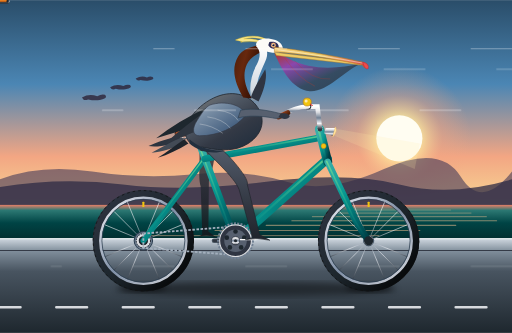
t = 0.00 s
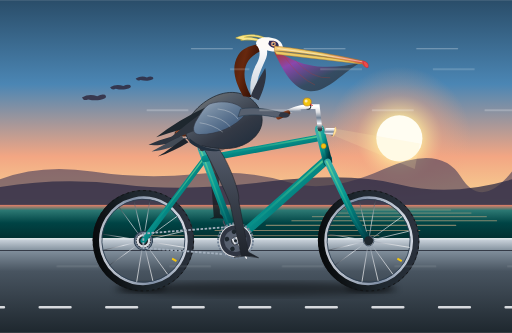
t = 0.34 s
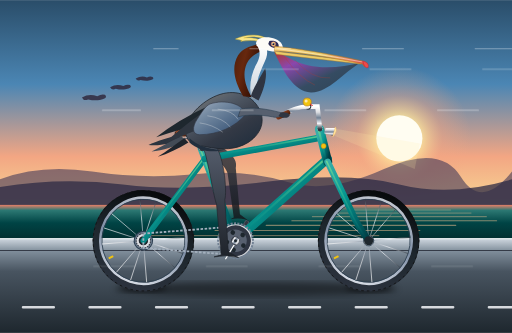
t = 0.68 s
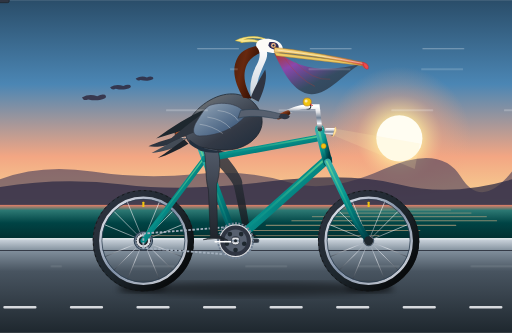
t = 1.00 s
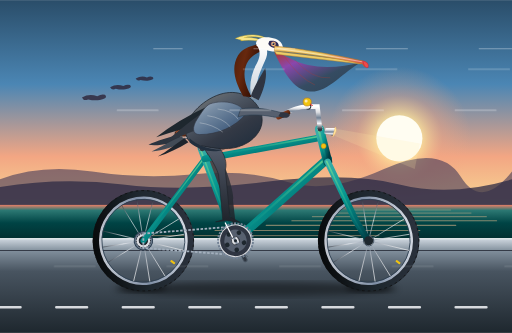
t = 1.35 s
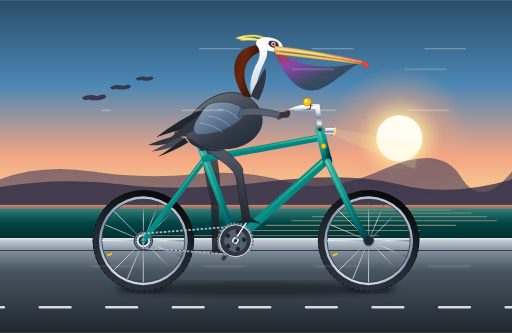
t = 1.69 s

The animated SVG that drew these frames (rendered in a browser with its animation timeline set to each time). Animation: 18 SMIL elements (animate=9,animateTransform=9); one cycle of 2.00 s, repeats indefinitely.

<svg xmlns="http://www.w3.org/2000/svg" viewBox="0 0 1000 650" width="100%" height="100%">
  <defs>
    <!-- Sky & Atmosphere Gradients -->
    <linearGradient id="skyGrad" x1="0%" y1="0%" x2="0%" y2="100%">
      <stop offset="0%" stop-color="#2a4d69"/>
      <stop offset="35%" stop-color="#4b86b4"/>
      <stop offset="65%" stop-color="#f3a683"/>
      <stop offset="85%" stop-color="#f7d794"/>
      <stop offset="100%" stop-color="#ffeaa7"/>
    </linearGradient>

    <radialGradient id="sunGlow" cx="50%" cy="50%" r="50%">
      <stop offset="0%" stop-color="#ffffff" stop-opacity="1"/>
      <stop offset="25%" stop-color="#fff2a1" stop-opacity="0.9"/>
      <stop offset="60%" stop-color="#f3a683" stop-opacity="0.4"/>
      <stop offset="100%" stop-color="#f3a683" stop-opacity="0"/>
    </radialGradient>

    <!-- Ocean Gradients -->
    <linearGradient id="oceanGrad" x1="0%" y1="0%" x2="0%" y2="100%">
      <stop offset="0%" stop-color="#e77f67"/>
      <stop offset="15%" stop-color="#2c7873"/>
      <stop offset="50%" stop-color="#004445"/>
      <stop offset="100%" stop-color="#022c2d"/>
    </linearGradient>

    <!-- Ground & Boardwalk Gradients -->
    <linearGradient id="roadGrad" x1="0%" y1="0%" x2="0%" y2="100%">
      <stop offset="0%" stop-color="#808e9b"/>
      <stop offset="25%" stop-color="#485460"/>
      <stop offset="100%" stop-color="#1e272e"/>
    </linearGradient>

    <linearGradient id="curbGrad" x1="0%" y1="0%" x2="0%" y2="100%">
      <stop offset="0%" stop-color="#d2dae2"/>
      <stop offset="100%" stop-color="#808e9b"/>
    </linearGradient>

    <!-- Bicycle Metallic & Paint Gradients -->
    <linearGradient id="frameGrad" x1="0%" y1="0%" x2="100%" y2="100%">
      <stop offset="0%" stop-color="#38ada9"/>
      <stop offset="40%" stop-color="#079992"/>
      <stop offset="75%" stop-color="#006266"/>
      <stop offset="100%" stop-color="#003940"/>
    </linearGradient>

    <linearGradient id="frameHighlight" x1="0%" y1="0%" x2="0%" y2="100%">
      <stop offset="0%" stop-color="#78e08f" stop-opacity="0.8"/>
      <stop offset="100%" stop-color="#079992" stop-opacity="0"/>
    </linearGradient>

    <linearGradient id="chromeGrad" x1="0%" y1="0%" x2="0%" y2="100%">
      <stop offset="0%" stop-color="#ffffff"/>
      <stop offset="25%" stop-color="#dcdde1"/>
      <stop offset="50%" stop-color="#718093"/>
      <stop offset="75%" stop-color="#f5f6fa"/>
      <stop offset="100%" stop-color="#2f3640"/>
    </linearGradient>

    <linearGradient id="rimGrad" x1="0%" y1="0%" x2="100%" y2="100%">
      <stop offset="0%" stop-color="#f5f6fa"/>
      <stop offset="50%" stop-color="#7f8fa6"/>
      <stop offset="100%" stop-color="#dcdde1"/>
    </linearGradient>

    <linearGradient id="tireGrad" x1="0%" y1="0%" x2="100%" y2="100%">
      <stop offset="0%" stop-color="#2f3542"/>
      <stop offset="50%" stop-color="#1e272e"/>
      <stop offset="100%" stop-color="#000000"/>
    </linearGradient>

    <linearGradient id="leatherGrad" x1="0%" y1="0%" x2="100%" y2="50%">
      <stop offset="0%" stop-color="#cd6133"/>
      <stop offset="45%" stop-color="#873919"/>
      <stop offset="100%" stop-color="#4b1e0a"/>
    </linearGradient>

    <!-- Pelican Plumage & Anatomy Gradients -->
    <linearGradient id="pelicanBodyGrad" x1="0%" y1="0%" x2="80%" y2="100%">
      <stop offset="0%" stop-color="#84817a"/>
      <stop offset="35%" stop-color="#535c68"/>
      <stop offset="70%" stop-color="#333945"/>
      <stop offset="100%" stop-color="#222f3e"/>
    </linearGradient>

    <linearGradient id="wingCoverts" x1="0%" y1="0%" x2="100%" y2="100%">
      <stop offset="0%" stop-color="#a5b1c2"/>
      <stop offset="30%" stop-color="#778ca3"/>
      <stop offset="70%" stop-color="#4b6584"/>
      <stop offset="100%" stop-color="#2c3e50"/>
    </linearGradient>

    <linearGradient id="hindneckGrad" x1="0%" y1="0%" x2="100%" y2="50%">
      <stop offset="0%" stop-color="#4b1e0a"/>
      <stop offset="40%" stop-color="#67280e"/>
      <stop offset="80%" stop-color="#3d1406"/>
      <stop offset="100%" stop-color="#270c03"/>
    </linearGradient>

    <linearGradient id="foreneckGrad" x1="0%" y1="0%" x2="0%" y2="100%">
      <stop offset="0%" stop-color="#ffffff"/>
      <stop offset="80%" stop-color="#d2dae2"/>
      <stop offset="100%" stop-color="#808e9b"/>
    </linearGradient>

    <linearGradient id="billUpper" x1="0%" y1="0%" x2="100%" y2="0%">
      <stop offset="0%" stop-color="#f5cd79"/>
      <stop offset="50%" stop-color="#eccc68"/>
      <stop offset="85%" stop-color="#e17055"/>
      <stop offset="100%" stop-color="#d63031"/>
    </linearGradient>

    <linearGradient id="gularPouch" x1="0%" y1="0%" x2="100%" y2="100%">
      <stop offset="0%" stop-color="#b53426"/>
      <stop offset="25%" stop-color="#8e44ad"/>
      <stop offset="60%" stop-color="#34495e"/>
      <stop offset="100%" stop-color="#2c3e50"/>
    </linearGradient>

    <linearGradient id="legGrad" x1="0%" y1="0%" x2="0%" y2="100%">
      <stop offset="0%" stop-color="#57606f"/>
      <stop offset="50%" stop-color="#3a404c"/>
      <stop offset="100%" stop-color="#1e232a"/>
    </linearGradient>

    <linearGradient id="farLegGrad" x1="0%" y1="0%" x2="0%" y2="100%">
      <stop offset="0%" stop-color="#373d47"/>
      <stop offset="50%" stop-color="#252a32"/>
      <stop offset="100%" stop-color="#13161a"/>
    </linearGradient>

    <!-- Filters -->
    <filter id="shadowFilter" x="-10%" y="-10%" width="120%" height="130%">
      <feGaussianBlur stdDeviation="6" result="blur"/>
    </filter>
  </defs>

  <!-- ================= BACKGROUND: PACIFIC COAST SUNSET ================= -->
  <!-- Sky -->
  <rect x="0" y="0" width="1000" height="470" fill="url(#skyGrad)"/>

  <!-- Golden Sun -->
  <circle cx="780" cy="270" r="140" fill="url(#sunGlow)"/>
  <circle cx="780" cy="270" r="45" fill="#fffdf2"/>

  <!-- Distant Headlands / Big Sur Silhouettes -->
  <path d="M 0,380 L 0,350 Q 80,320 180,335 T 380,340 T 560,355 T 750,330 T 900,345 T 1000,335 L 1000,410 L 0,410 Z" fill="#443a59" opacity="0.6"/>
  <path d="M 0,390 L 0,365 Q 120,345 240,360 T 520,355 T 780,360 T 1000,350 L 1000,420 L 0,420 Z" fill="#2d2a45" opacity="0.75"/>

  <!-- Ocean with Horizon -->
  <rect x="0" y="400" width="1000" height="70" fill="url(#oceanGrad)"/>

  <!-- Shimmering Water Lines -->
  <g stroke="#f8c291" stroke-width="1.2" opacity="0.5" stroke-linecap="round">
    <line x1="680" y1="410" x2="880" y2="410"/>
    <line x1="640" y1="416" x2="920" y2="416" stroke-width="1.5"/>
    <line x1="610" y1="423" x2="950" y2="423" stroke-width="1.8"/>
    <line x1="570" y1="431" x2="970" y2="431" stroke-width="2"/>
    <line x1="520" y1="440" x2="890" y2="440" stroke-width="2.2"/>
    <line x1="420" y1="450" x2="820" y2="450" stroke-width="2"/>
    <line x1="280" y1="460" x2="740" y2="460" stroke-width="1.8"/>
  </g>

  <!-- Distant Brown Pelicans Gliding in Formation -->
  <g fill="#2d2438" opacity="0.8">
    <!-- Pelican 1 -->
    <path d="M 160,190 Q 175,182 190,188 Q 198,183 205,185 Q 212,192 195,195 Q 185,197 172,194 Q 164,198 160,190 Z"/>
    <!-- Pelican 2 -->
    <path d="M 215,170 Q 228,163 241,168 Q 248,164 254,166 Q 260,172 245,174 Q 237,176 226,173 Q 219,177 215,170 Z"/>
    <!-- Pelican 3 -->
    <path d="M 265,153 Q 276,147 287,151 Q 293,148 298,150 Q 303,155 291,157 Q 283,158 274,156 Q 268,159 265,153 Z"/>
  </g>

  <!-- Coastal Dunes & Promenade Barrier -->
  <rect x="0" y="465" width="1000" height="25" fill="url(#curbGrad)"/>
  <line x1="0" y1="466" x2="1000" y2="466" stroke="#ffffff" stroke-width="2" opacity="0.8"/>
  <line x1="0" y1="489" x2="1000" y2="489" stroke="#333945" stroke-width="2"/>

  <!-- Seaside Bike Path Ground -->
  <rect x="0" y="490" width="1000" height="160" fill="url(#roadGrad)"/>

  <!-- Moving Road Divider Line (Demonstrating Rapid Continuous Cruising Motion) -->
  <g stroke="#f5f6fa" stroke-width="5" stroke-linecap="round" stroke-dasharray="60 70" opacity="0.85">
    <line x1="-150" y1="600" x2="1150" y2="600">
      <animate attributeName="stroke-dashoffset" from="0" to="-130" dur="0.45s" repeatCount="indefinite"/>
    </line>
  </g>

  <!-- Dynamic Ground Bicycle Shadows -->
  <ellipse cx="500" cy="564" rx="275" ry="14" fill="#000000" opacity="0.4" filter="url(#shadowFilter)">
    <animate attributeName="rx" values="275;280;272;280;275" dur="2s" repeatCount="indefinite"/>
  </ellipse>
  <ellipse cx="280" cy="562" rx="45" ry="8" fill="#000000" opacity="0.5" filter="url(#shadowFilter)"/>
  <ellipse cx="720" cy="562" rx="45" ry="8" fill="#000000" opacity="0.5" filter="url(#shadowFilter)"/>

  <!-- ================= BICYCLE LAYER: REAR DRIVE & FAR COMPONENTS ================= -->

  <!-- FAR PEDAL AND FAR CRANK ARM (Out of phase by 180 degrees) -->
  <g id="far-crankset">
    <!-- Rotates 180 to 540 degrees around BB spindle (460, 470) -->
    <animateTransform attributeName="transform" type="rotate"
                      from="180 460 470" to="540 460 470"
                      dur="2s" repeatCount="indefinite"/>

    <!-- Far Crank Arm (darker silver/shadow) -->
    <line x1="460" y1="470" x2="502" y2="470" stroke="#485460" stroke-width="9" stroke-linecap="round"/>
    <line x1="460" y1="470" x2="502" y2="470" stroke="#2f3640" stroke-width="5" stroke-linecap="round"/>

    <!-- Far Pedal Spindle & Body (Stays Horizontal via Counter-Rotation) -->
    <g transform="translate(502, 470)">
      <animateTransform attributeName="transform" type="rotate"
                        from="-180 0 0" to="-540 0 0"
                        dur="2s" repeatCount="indefinite"/>
      <!-- Pedal Axle Pin -->
      <circle cx="0" cy="0" r="4" fill="#1e272e"/>
      <!-- Far Pedal Cage -->
      <rect x="-18" y="-5" width="36" height="10" rx="3" fill="#2f3542" stroke="#1e272e" stroke-width="1.5"/>
      <line x1="-12" y1="-5" x2="-12" y2="5" stroke="#ff4757" stroke-width="1.5"/>
    </g>
  </g>

  <!-- FAR LEG (Pedaling in synchrony with Far Crank) -->
  <path id="far-pelican-leg" fill="url(#farLegGrad)" opacity="0.85">
    <animate attributeName="d" dur="2s" repeatCount="indefinite" values="
      M 405,270 C 430,285 415,330 408,354 L 407,452 L 427,467 Q 413,457 387,462 L 395,458 L 392,364 C 385,340 395,295 385,280 Z;
      M 405,270 C 430,285 425,305 418,329 L 419,422 L 439,437 Q 425,427 399,432 L 407,428 L 402,339 C 395,315 395,295 385,280 Z;
      M 405,270 C 430,285 450,295 443,319 L 449,410 L 469,425 Q 455,415 429,420 L 437,416 L 427,329 C 420,305 395,295 385,280 Z;
      M 405,270 C 430,285 475,308 468,332 L 477,422 L 497,437 Q 483,427 457,432 L 465,428 L 452,342 C 445,318 395,295 385,280 Z;
      M 405,270 C 430,285 478,347 473,359 L 489,452 L 509,467 Q 495,457 469,462 L 477,458 L 457,364 C 449,340 395,295 385,280 Z;
      M 405,270 C 430,285 468,372 463,384 L 477,482 L 497,497 Q 483,487 457,492 L 465,488 L 447,389 C 439,365 395,295 385,280 Z;
      M 405,270 C 430,285 448,387 443,399 L 449,494 L 469,509 Q 455,499 429,504 L 437,500 L 427,404 C 419,380 395,295 385,280 Z;
      M 405,270 C 430,285 428,372 423,384 L 419,482 L 439,497 Q 425,487 399,492 L 407,488 L 407,389 C 399,365 395,295 385,280 Z;
      M 405,270 C 430,285 415,330 408,354 L 407,452 L 427,467 Q 413,457 387,462 L 395,458 L 392,364 C 385,340 395,295 385,280 Z
    "/>
  </path>

  <!-- ================= BICYCLE WHEELS (SPOKED & ROTATING) ================= -->

  <!-- REAR WHEEL ASSEMBLY (Axle Center at 280, 470) -->
  <g id="rear-wheel">
    <!-- Pure SMIL Wheel Spin Continuous Animation around (280, 470) -->
    <animateTransform attributeName="transform" type="rotate"
                      from="0 280 470" to="360 280 470"
                      dur="1s" repeatCount="indefinite"/>

    <!-- Outer Tire with Heavy Tread Depth -->
    <circle cx="280" cy="470" r="92" fill="none" stroke="url(#tireGrad)" stroke-width="14"/>
    <circle cx="280" cy="470" r="98" fill="none" stroke="#111111" stroke-width="1.5" stroke-dasharray="5 6"/>

    <!-- Metallic Rim & Braking Surface -->
    <circle cx="280" cy="470" r="84" fill="none" stroke="url(#rimGrad)" stroke-width="5"/>
    <circle cx="280" cy="470" r="81" fill="none" stroke="#2c3e50" stroke-width="1.5"/>

    <!-- 16 Radial & Crossed Spokes -->
    <g stroke="url(#chromeGrad)" stroke-width="1.4" opacity="0.85">
      <line x1="280" y1="389" x2="280" y2="551"/>
      <line x1="199" y1="470" x2="361" y2="470"/>
      <line x1="223" y1="413" x2="337" y2="527"/>
      <line x1="223" y1="527" x2="337" y2="413"/>
      <line x1="205" y1="439" x2="355" y2="501"/>
      <line x1="205" y1="501" x2="355" y2="439"/>
      <line x1="249" y1="395" x2="311" y2="545"/>
      <line x1="249" y1="545" x2="311" y2="395"/>
    </g>

    <!-- Brass Valve Stem -->
    <rect x="278" y="394" width="4" height="10" rx="1" fill="#f1c40f"/>

    <!-- Rear Cog / Cassette Spindle -->
    <circle cx="280" cy="470" r="18" fill="#718093" stroke="#2c3e50" stroke-width="2"/>
    <circle cx="280" cy="470" r="14" fill="#dcdde1" stroke="#2f3640" stroke-dasharray="3 2" stroke-width="2"/>
    <circle cx="280" cy="470" r="8" fill="#1e272e"/>
  </g>

  <!-- FRONT WHEEL ASSEMBLY (Axle Center at 720, 470) -->
  <g id="front-wheel">
    <!-- Pure SMIL Wheel Spin Continuous Animation around (720, 470) -->
    <animateTransform attributeName="transform" type="rotate"
                      from="0 720 470" to="360 720 470"
                      dur="1s" repeatCount="indefinite"/>

    <!-- Outer Tire -->
    <circle cx="720" cy="470" r="92" fill="none" stroke="url(#tireGrad)" stroke-width="14"/>
    <circle cx="720" cy="470" r="98" fill="none" stroke="#111111" stroke-width="1.5" stroke-dasharray="5 6"/>

    <!-- Rim -->
    <circle cx="720" cy="470" r="84" fill="none" stroke="url(#rimGrad)" stroke-width="5"/>
    <circle cx="720" cy="470" r="81" fill="none" stroke="#2c3e50" stroke-width="1.5"/>

    <!-- 16 Spokes -->
    <g stroke="url(#chromeGrad)" stroke-width="1.4" opacity="0.85">
      <line x1="720" y1="389" x2="720" y2="551"/>
      <line x1="639" y1="470" x2="801" y2="470"/>
      <line x1="663" y1="413" x2="777" y2="527"/>
      <line x1="663" y1="527" x2="777" y2="413"/>
      <line x1="645" y1="439" x2="795" y2="501"/>
      <line x1="645" y1="501" x2="795" y2="439"/>
      <line x1="689" y1="395" x2="751" y2="545"/>
      <line x1="689" y1="545" x2="751" y2="395"/>
    </g>

    <!-- Brass Valve Stem -->
    <rect x="718" y="394" width="4" height="10" rx="1" fill="#f1c40f"/>

    <!-- Front Axle Hub -->
    <circle cx="720" cy="470" r="10" fill="url(#chromeGrad)" stroke="#2c3e50" stroke-width="1.5"/>
    <circle cx="720" cy="470" r="5" fill="#1e272e"/>
  </g>

  <!-- ================= BICYCLE FRAMEWORK (DIAMOND GEOMETRY) ================= -->
  <g id="bicycle-frame">
    <!-- Rear Dropouts -->
    <circle cx="280" cy="470" r="9" fill="#1e272e"/>

    <!-- Chainstay: BB (460, 470) to Rear Axle (280, 470) -->
    <line x1="460" y1="470" x2="280" y2="470" stroke="url(#frameGrad)" stroke-width="12" stroke-linecap="round"/>
    <line x1="460" y1="468" x2="280" y2="468" stroke="url(#frameHighlight)" stroke-width="3"/>

    <!-- Seatstay: Seat Cluster (400, 310) to Rear Axle (280, 470) -->
    <line x1="400" y1="310" x2="280" y2="470" stroke="url(#frameGrad)" stroke-width="11" stroke-linecap="round"/>
    <line x1="399" y1="308" x2="279" y2="468" stroke="url(#frameHighlight)" stroke-width="2.5"/>

    <!-- Seat Tube: BB (460, 470) up to Seat Cluster (400, 310) and collar (393, 290) -->
    <line x1="460" y1="470" x2="393" y2="290" stroke="url(#frameGrad)" stroke-width="14" stroke-linecap="round"/>
    <line x1="458" y1="470" x2="391" y2="290" stroke="url(#frameHighlight)" stroke-width="3"/>
    <!-- Seatpost Clamp Collar -->
    <rect x="388" y="286" width="12" height="7" rx="2" fill="url(#chromeGrad)" stroke="#2f3640" stroke-width="1"/>

    <!-- Down Tube: BB (460, 470) to Head Tube Lower (640, 310) -->
    <line x1="460" y1="470" x2="640" y2="310" stroke="url(#frameGrad)" stroke-width="17" stroke-linecap="round"/>
    <line x1="460" y1="466" x2="640" y2="306" stroke="url(#frameHighlight)" stroke-width="4"/>

    <!-- Top Tube: Seat Cluster (400, 310) to Head Tube Upper (630, 268) -->
    <line x1="400" y1="310" x2="630" y2="268" stroke="url(#frameGrad)" stroke-width="13" stroke-linecap="round"/>
    <line x1="400" y1="307" x2="630" y2="265" stroke="url(#frameHighlight)" stroke-width="3"/>

    <!-- Head Tube: (640, 316) to (624, 252) -->
    <line x1="640" y1="316" x2="624" y2="252" stroke="url(#frameGrad)" stroke-width="18" stroke-linecap="round"/>
    <line x1="638" y1="316" x2="622" y2="252" stroke="url(#frameHighlight)" stroke-width="4"/>

    <!-- Headset Bearings & Golden Head Badge -->
    <rect x="620" y="248" width="10" height="6" rx="2" fill="url(#chromeGrad)"/>
    <rect x="635" y="314" width="11" height="6" rx="2" fill="url(#chromeGrad)"/>
    <circle cx="632" cy="285" r="5" fill="#f1c40f" stroke="#b7791f" stroke-width="1"/>

    <!-- Front Fork: Head Tube Base (640, 316) to Front Axle (720, 470) -->
    <path d="M 640,316 L 685,410 Q 695,435 720,470" fill="none" stroke="url(#frameGrad)" stroke-width="13" stroke-linecap="round"/>
    <path d="M 638,315 L 683,409 Q 693,434 718,469" fill="none" stroke="url(#frameHighlight)" stroke-width="3" stroke-linecap="round"/>
    <circle cx="720" cy="470" r="9" fill="#1e272e"/>

    <!-- Bicycle Drive Chain -->
    <path d="M 280,456 L 460,442 Q 492,442 492,470 Q 492,498 460,498 L 280,484 Z"
          fill="none" stroke="#a4b0be" stroke-width="3.5" stroke-dasharray="5 3"/>

    <!-- Chrome Seatpost extending to Saddle -->
    <line x1="395" y1="290" x2="385" y2="262" stroke="url(#chromeGrad)" stroke-width="10" stroke-linecap="round"/>

    <!-- Ergonomic Leather Bicycle Saddle -->
    <g id="saddle">
      <!-- Saddle Springs -->
      <circle cx="360" cy="265" r="6" fill="none" stroke="url(#chromeGrad)" stroke-width="2.5"/>
      <circle cx="370" cy="265" r="6" fill="none" stroke="url(#chromeGrad)" stroke-width="2.5"/>
      <!-- Saddle Cushion & Nose -->
      <path d="M 342,260 C 342,252 360,250 380,252 C 402,254 416,258 424,263 C 428,266 422,271 414,271 C 398,271 390,265 372,265 C 352,265 342,268 342,260 Z"
            fill="url(#leatherGrad)" stroke="#2c1407" stroke-width="1.5"/>
      <!-- Copper Saddle Rivets -->
      <circle cx="350" cy="258" r="1.6" fill="#e58e26"/>
      <circle cx="360" cy="257" r="1.6" fill="#e58e26"/>
      <circle cx="370" cy="257" r="1.6" fill="#e58e26"/>
    </g>

    <!-- Handlebar Stem & Swept-Back Cruiser Handlebars -->
    <g id="cockpit">
      <!-- Quill Stem -->
      <path d="M 625,252 L 620,208 L 602,208" fill="none" stroke="url(#chromeGrad)" stroke-width="9" stroke-linecap="round"/>
      <circle cx="602" cy="208" r="6" fill="#2f3640"/>

      <!-- Classic Swept-back Handlebar Curve -->
      <path d="M 602,208 C 585,208 565,215 548,226" fill="none" stroke="url(#chromeGrad)" stroke-width="8" stroke-linecap="round"/>

      <!-- Stitched Leather Grip -->
      <path d="M 562,220 L 544,228" fill="none" stroke="url(#leatherGrad)" stroke-width="10" stroke-linecap="round"/>

      <!-- Vintage Brass Ding-Dong Bell -->
      <circle cx="600" cy="199" r="8" fill="#f1c40f" stroke="#b7791f" stroke-width="1.2"/>
      <circle cx="598" cy="197" r="3" fill="#ffeaa7"/>
      <path d="M 606,203 L 610,206" stroke="#d63031" stroke-width="2" stroke-linecap="round"/>

      <!-- Bullet Style Chrome Headlamp with Warm Glow -->
      <path d="M 636,250 L 655,250 L 650,265 L 633,260 Z" fill="url(#chromeGrad)"/>
      <path d="M 655,248 Q 660,256 650,267 Z" fill="#ffeaa7" stroke="#fdcb6e" stroke-width="1"/>
      <!-- Subtle Headlamp Beam -->
      <polygon points="658,252 820,280 810,330 653,265" fill="#ffeaa7" opacity="0.18"/>
    </g>
  </g>

  <!-- ================= BICYCLE FOREGROUND DRIVE: CHAINRING & NEAR CRANK ================= -->
  <!-- Bottom Bracket Spindle & 44T Chainring (Rotates continuously) -->
  <g id="chainring-group">
    <animateTransform attributeName="transform" type="rotate"
                      from="0 460 470" to="360 460 470"
                      dur="2s" repeatCount="indefinite"/>
    <!-- Outer Toothed Sprocket -->
    <circle cx="460" cy="470" r="34" fill="none" stroke="#718093" stroke-width="4" stroke-dasharray="4 2.5"/>
    <circle cx="460" cy="470" r="31" fill="#2f3542" stroke="#dcdde1" stroke-width="2"/>
    <!-- 5-Arm Vintage Spider -->
    <circle cx="460" cy="470" r="22" fill="#57606f"/>
    <circle cx="460" cy="452" r="4.5" fill="#1e272e"/>
    <circle cx="477" cy="464" r="4.5" fill="#1e272e"/>
    <circle cx="471" cy="483" r="4.5" fill="#1e272e"/>
    <circle cx="449" cy="483" r="4.5" fill="#1e272e"/>
    <circle cx="443" cy="464" r="4.5" fill="#1e272e"/>
  </g>

  <!-- NEAR CRANK ARM & NEAR PEDAL ASSEMBLY -->
  <g id="near-crankset">
    <!-- Rotates 0 to 360 degrees around BB spindle (460, 470) -->
    <animateTransform attributeName="transform" type="rotate"
                      from="0 460 470" to="360 460 470"
                      dur="2s" repeatCount="indefinite"/>

    <!-- High-Polish Chrome Crank Arm -->
    <line x1="460" y1="470" x2="502" y2="470" stroke="url(#chromeGrad)" stroke-width="10" stroke-linecap="round"/>
    <line x1="460" y1="468" x2="500" y2="468" stroke="#ffffff" stroke-width="2.5" stroke-linecap="round"/>

    <!-- Spindle Dust Cap -->
    <circle cx="460" cy="470" r="8" fill="url(#chromeGrad)" stroke="#2f3640" stroke-width="1.5"/>
    <circle cx="460" cy="470" r="3" fill="#1e272e"/>

    <!-- Near Pedal (Stays Horizontal via Smooth Counter-Rotation at Local Center 0,0) -->
    <g transform="translate(502, 470)">
      <animateTransform attributeName="transform" type="rotate"
                        from="0 0 0" to="-360 0 0"
                        dur="2s" repeatCount="indefinite"/>
      <!-- Pedal Axle Pin -->
      <circle cx="0" cy="0" r="4" fill="#2f3640"/>
      <!-- Pedal Body & Rubber Grips -->
      <rect x="-18" y="-6" width="36" height="12" rx="3" fill="#1e272e" stroke="url(#chromeGrad)" stroke-width="1.5"/>
      <!-- Amber Safety Reflector -->
      <rect x="-13" y="-3" width="26" height="6" rx="1.5" fill="#e67e22" stroke="#d35400" stroke-width="0.8"/>
    </g>
  </g>

  <!-- ================= NEAR LEG (SEATED & SYNCHRONIZED PEDALING) ================= -->
  <!--
    Knee flexes forward and downward; ankle and webbed foot follow the near pedal perfectly.
    Continuous SMIL path interpolation across 8 mathematically synchronized keyframes.
  -->
  <path id="near-pelican-leg" fill="url(#legGrad)" stroke="#1e232a" stroke-width="1.2">
    <animate attributeName="d" dur="2s" repeatCount="indefinite" values="
      M 412,275 C 438,290 488,348 483,360 L 507,458 L 527,469 Q 503,463 479,468 L 493,464 L 467,370 C 459,346 405,300 395,285 Z;
      M 412,275 C 438,290 478,373 473,385 L 495,488 L 515,499 Q 491,493 467,498 L 481,494 L 457,395 C 449,371 405,300 395,285 Z;
      M 412,275 C 438,290 458,388 453,400 L 467,500 L 487,511 Q 463,505 439,510 L 453,506 L 437,410 C 429,386 405,300 395,285 Z;
      M 412,275 C 438,290 438,373 433,385 L 437,488 L 457,499 Q 433,493 409,498 L 423,494 L 417,395 C 409,371 405,300 395,285 Z;
      M 412,275 C 438,290 428,348 423,360 L 425,458 L 445,469 Q 421,463 397,468 L 411,464 L 407,370 C 399,346 405,300 395,285 Z;
      M 412,275 C 438,290 435,323 430,335 L 437,428 L 457,439 Q 433,433 409,438 L 423,434 L 417,345 C 409,321 405,300 395,285 Z;
      M 412,275 C 438,290 460,313 455,325 L 467,416 L 487,427 Q 463,421 439,426 L 453,422 L 442,335 C 434,311 405,300 395,285 Z;
      M 412,275 C 438,290 485,326 480,338 L 495,428 L 515,439 Q 491,433 467,438 L 481,434 L 467,348 C 459,324 405,300 395,285 Z;
      M 412,275 C 438,290 488,348 483,360 L 507,458 L 527,469 Q 503,463 479,468 L 493,464 L 467,370 C 459,346 405,300 395,285 Z
    "/>
  </path>

  <!-- ================= CALIFORNIA BROWN PELICAN (SEATED & RIDING) ================= -->
  <!-- Pelican Group with Subtle Natural Rhythmic Pedaling Bounce -->
  <g id="pelican-rider">
    <animateTransform attributeName="transform" type="translate"
                      values="0,0; 0,-3.5; 0,0.5; 0,-3.5; 0,0"
                      dur="2s" repeatCount="indefinite"/>

    <!-- Tail Plumage Resting Behind Saddle -->
    <g id="pelican-tail">
      <path d="M 350,265 C 330,270 305,278 290,285 C 310,288 335,282 355,276 Z" fill="#2c343f"/>
      <path d="M 355,268 C 335,277 315,288 296,298 C 318,296 342,288 362,278 Z" fill="#434b56"/>
      <path d="M 360,272 C 342,284 326,298 308,308 C 328,302 348,292 368,280 Z" fill="#1e242c"/>
    </g>

    <!-- Main Torso & Body Mass (Firmly Planted on Saddle) -->
    <path d="M 365,270 C 355,250 375,215 410,195 C 445,175 480,180 500,205 C 520,230 515,260 485,280 C 460,295 435,295 400,288 C 375,285 368,278 365,270 Z"
          fill="url(#pelicanBodyGrad)" stroke="#1e242c" stroke-width="1.5"/>

    <!-- Rump & Underbelly Feathers -->
    <path d="M 370,272 C 385,286 410,296 440,294 C 415,302 388,296 370,280 Z" fill="#222f3e"/>

    <!-- Folded Wing with Layered Coverts & Scapulars -->
    <g id="pelican-wing">
      <!-- Base Primary Feathers extending backward -->
      <path d="M 405,210 Q 350,235 305,270 Q 360,252 425,235 Z" fill="#1e272e"/>
      <path d="M 415,208 Q 365,242 320,282 Q 375,258 435,238 Z" fill="#2f3640"/>

      <!-- Greater & Median Secondary Wing Coverts -->
      <path d="M 410,205 C 440,195 475,205 480,225 C 460,250 425,265 390,265 C 375,265 375,250 385,235 C 395,220 400,210 410,205 Z"
            fill="url(#wingCoverts)" stroke="#333945" stroke-width="1.2"/>

      <!-- Feather Texture Highlights on Wing -->
      <path d="M 425,215 Q 455,218 465,235" fill="none" stroke="#dcdde1" stroke-width="1.2" opacity="0.6"/>
      <path d="M 405,228 Q 435,232 450,250" fill="none" stroke="#dcdde1" stroke-width="1.2" opacity="0.6"/>
      <path d="M 390,242 Q 415,245 435,260" fill="none" stroke="#dcdde1" stroke-width="1.2" opacity="0.6"/>

      <!-- Wing Forearm/Wrist Reaching Confidently Forward to Grips -->
      <path d="M 470,215 C 495,210 525,215 556,224 C 552,229 542,233 532,230 C 510,226 485,225 465,230 Z"
            fill="#57606f" stroke="#2c3e50" stroke-width="1.2"/>
      <!-- Webbed Wing-Tip Wrapping Around Handlebar Grip -->
      <path d="M 548,222 C 556,220 564,222 566,227 C 564,233 552,234 544,228 Z" fill="#2f3542"/>
    </g>

    <!-- S-Curved Neck & Classic Breeding Adult Coloration -->
    <g id="pelican-neck">
      <!-- Hindneck (Rich Dark Mahogany/Chestnut) -->
      <path d="M 475,190 C 460,165 450,135 465,110 C 475,95 490,92 505,88 L 512,102 C 498,106 488,114 482,126 C 472,148 480,172 492,192 Z"
            fill="url(#hindneckGrad)"/>

      <!-- Foreneck (Silky White Collar Stripe) -->
      <path d="M 505,88 C 520,86 525,100 520,115 C 512,135 498,158 502,185 C 503,192 500,200 492,195 C 485,175 490,145 502,125 C 510,110 508,96 500,90 Z"
            fill="url(#foreneckGrad)"/>

      <!-- Lower Throat Base -->
      <path d="M 490,190 C 496,170 510,150 518,135 C 522,148 518,172 505,198 Z" fill="#2f3542"/>
    </g>

    <!-- Pelican Head, Crown, Crest, and Piercing Eye -->
    <g id="pelican-head">
      <!-- Straw-Yellow / Pale Gold Head Crest Feather Tufts -->
      <path d="M 470,82 Q 495,78 518,85 Q 502,74 476,76 Q 492,70 522,78 C 508,68 480,68 460,78 Q 480,82 470,82 Z"
            fill="#f6e58d" stroke="#f9ca24" stroke-width="0.8">
        <!-- Wind fluttering crest tufts -->
        <animateTransform attributeName="transform" type="rotate"
                          values="0 500 85; 3 500 85; -2 500 85; 0 500 85"
                          dur="1.2s" repeatCount="indefinite"/>
      </path>

      <!-- Head Dome -->
      <path d="M 500,88 C 500,74 522,72 538,78 C 550,83 554,92 552,100 C 540,105 515,104 500,88 Z" fill="#fdfbf7"/>

      <!-- Bare Dark Facial Skin Patch around Eye -->
      <path d="M 526,82 C 538,80 546,85 544,94 C 538,98 528,95 524,88 Z" fill="#2c2c54"/>

      <!-- Eye: Pale Straw Yellow Iris with Crisp Black Pupil & Specular Catchlight -->
      <circle cx="534" cy="88" r="4.5" fill="#f5cd79" stroke="#cf6a87" stroke-width="0.8"/>
      <circle cx="534" cy="88" r="2.2" fill="#130f40"/>
      <circle cx="533" cy="86.5" r="1" fill="#ffffff"/>
    </g>

    <!-- Iconic Massive Bill & Expandable Gular Pouch -->
    <g id="pelican-beak-and-pouch">
      <!-- Huge Gular Pouch (Throat Sac) -->
      <path d="M 536,104 C 550,135 570,175 605,178 C 640,180 670,140 705,124 C 660,134 610,138 565,115 C 550,107 540,105 536,104 Z"
            fill="url(#gularPouch)" opacity="0.95">
        <!-- Elastic pouch oscillation in coastal wind -->
        <animate attributeName="d" dur="1.8s" repeatCount="indefinite" values="
          M 536,104 C 550,135 570,175 605,178 C 640,180 670,140 705,124 C 660,134 610,138 565,115 C 550,107 540,105 536,104 Z;
          M 536,104 C 552,138 574,183 608,184 C 642,185 672,143 705,124 C 660,136 610,141 565,116 C 550,107 540,105 536,104 Z;
          M 536,104 C 550,135 570,175 605,178 C 640,180 670,140 705,124 C 660,134 610,138 565,115 C 550,107 540,105 536,104 Z
        "/>
      </path>

      <!-- Pouch Fine Elastic Veins -->
      <path d="M 555,112 Q 585,155 615,168" fill="none" stroke="#c0392b" stroke-width="1" opacity="0.6"/>
      <path d="M 575,118 Q 610,158 645,154" fill="none" stroke="#c0392b" stroke-width="1" opacity="0.5"/>

      <!-- Slender Lower Mandible Frame -->
      <path d="M 536,102 L 710,123 L 705,127 L 540,108 Z" fill="#eccc68" stroke="#b7791f" stroke-width="0.8"/>

      <!-- Giant Upper Mandible (Culmen) with Downcurved Hooked Nail at Tip -->
      <path d="M 536,92 C 575,96 640,106 708,121 C 716,123 720,127 718,131 C 715,134 711,133 708,127 C 645,113 580,104 536,101 Z"
            fill="url(#billUpper)" stroke="#b7791f" stroke-width="1"/>

      <!-- Hooked Vermilion Beak Tip (The "Nail") -->
      <path d="M 708,121 Q 722,124 719,134 Q 713,136 710,126 Z" fill="#eb4d4b" stroke="#b71540" stroke-width="0.8"/>

      <!-- Culmen Lateral Lateral Ridge Line -->
      <path d="M 542,97 Q 630,108 708,123" fill="none" stroke="#ffffff" stroke-width="1.2" opacity="0.7"/>
    </g>
  </g>

  <!-- ================= FOREGROUND DYNAMICS: SPEED LINES & WIND ================= -->
  <!-- Streamlined Ocean Wind Gusts Streaming Past Pelican -->
  <g stroke="#ffffff" stroke-width="1.5" stroke-linecap="round" opacity="0.45" stroke-dasharray="80 140">
    <line x1="1000" y1="95" x2="300" y2="95">
      <animate attributeName="stroke-dashoffset" from="0" to="-220" dur="0.7s" repeatCount="indefinite"/>
    </line>
    <line x1="1000" y1="135" x2="450" y2="135">
      <animate attributeName="stroke-dashoffset" from="50" to="-170" dur="0.6s" repeatCount="indefinite"/>
    </line>
    <line x1="1000" y1="215" x2="200" y2="215" stroke-width="2">
      <animate attributeName="stroke-dashoffset" from="120" to="-100" dur="0.8s" repeatCount="indefinite"/>
    </line>
    <line x1="1000" y1="520" x2="100" y2="520" stroke-width="2.5" opacity="0.3">
      <animate attributeName="stroke-dashoffset" from="0" to="-220" dur="0.5s" repeatCount="indefinite"/>
    </line>
  </g>
</svg>
